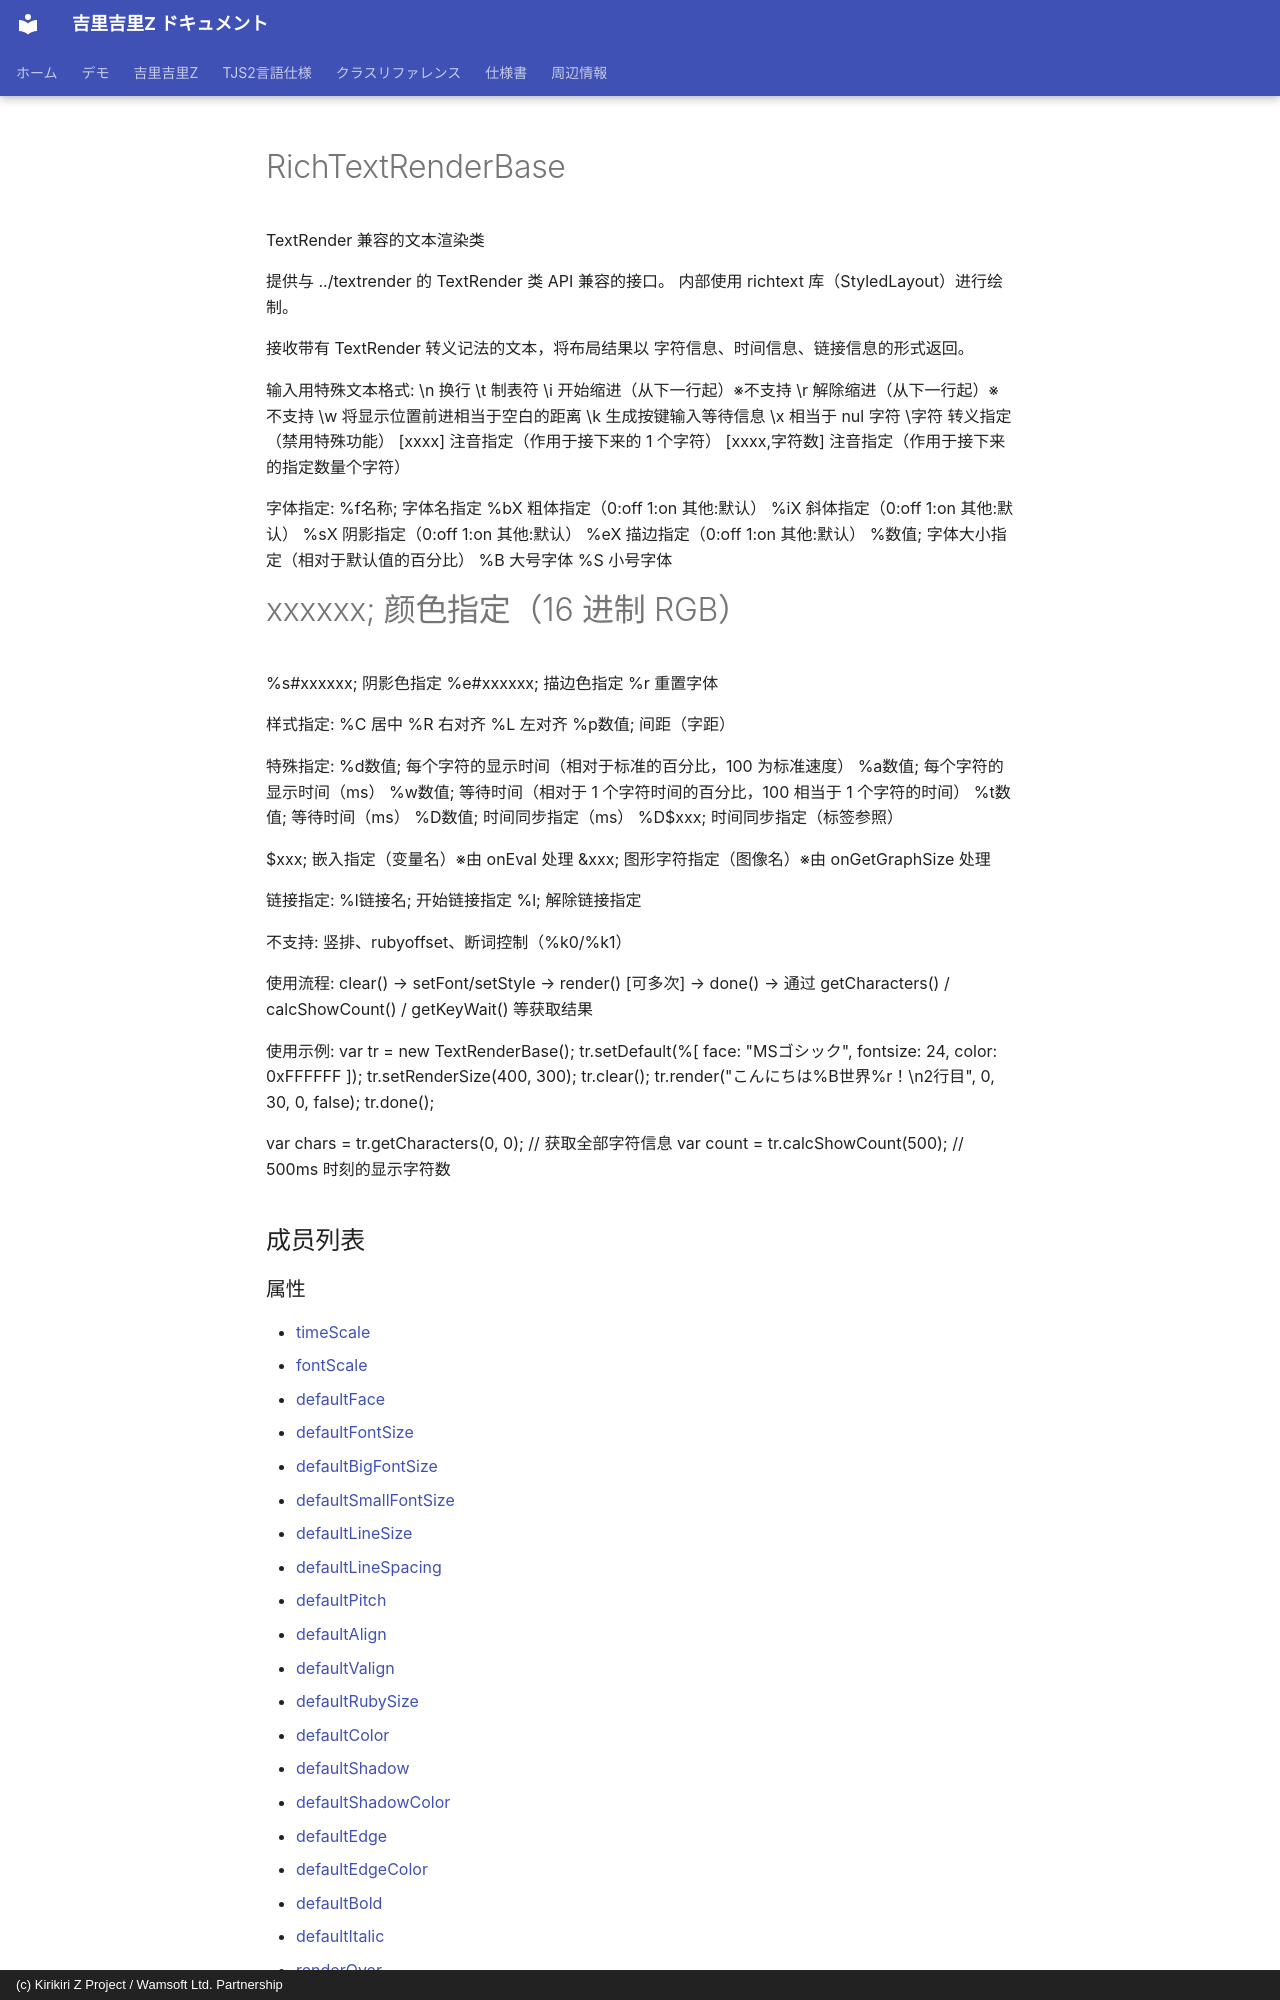

repository: AetherKiri/krkrz_dev · page: zh/reference/RichTextRenderBase/index.html · generator: mkdocs · copyright: (c) Kirikiri Z Project / Wamsoft Ltd. Partnership

# RichTextRenderBase

TextRender 兼容的文本渲染类

提供与 ../textrender 的 TextRender 类 API 兼容的接口。
内部使用 richtext 库（StyledLayout）进行绘制。

接收带有 TextRender 转义记法的文本，将布局结果以
字符信息、时间信息、链接信息的形式返回。

输入用特殊文本格式:
\n      换行
\t      制表符
\i      开始缩进（从下一行起）※不支持
\r      解除缩进（从下一行起）※不支持
\w      将显示位置前进相当于空白的距离
\k      生成按键输入等待信息
\x      相当于 nul 字符
\字符   转义指定（禁用特殊功能）
[xxxx]         注音指定（作用于接下来的 1 个字符）
[xxxx,字符数]  注音指定（作用于接下来的指定数量个字符）

字体指定:
%f名称;     字体名指定
%bX         粗体指定（0:off 1:on 其他:默认）
%iX         斜体指定（0:off 1:on 其他:默认）
%sX         阴影指定（0:off 1:on 其他:默认）
%eX         描边指定（0:off 1:on 其他:默认）
%数值;      字体大小指定（相对于默认值的百分比）
%B          大号字体
%S          小号字体
#xxxxxx;    颜色指定（16 进制 RGB）
%s#xxxxxx;  阴影色指定
%e#xxxxxx;  描边色指定
%r          重置字体

样式指定:
%C          居中
%R          右对齐
%L          左对齐
%p数值;     间距（字距）

特殊指定:
%d数值;     每个字符的显示时间（相对于标准的百分比，100 为标准速度）
%a数值;     每个字符的显示时间（ms）
%w数值;     等待时间（相对于 1 个字符时间的百分比，100 相当于 1 个字符的时间）
%t数值;     等待时间（ms）
%D数值;     时间同步指定（ms）
%D$xxx;     时间同步指定（标签参照）
